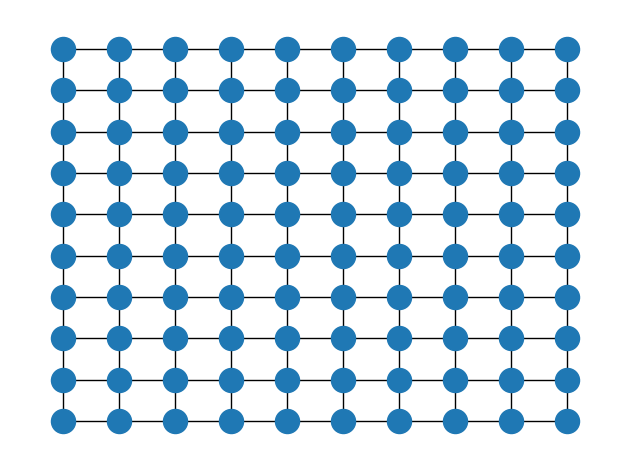

Here is the Python script that generated this plot:
"""
ARC Project
"""

# Imports
import networkx as nx
import matplotlib.pyplot as plt

# Graph
graph = nx.grid_2d_graph(10, 10)


# Visualize graph
pos = {(x,y):(y,-x) for x,y in graph.nodes()}
with plt.ion():
	fig = plt.figure()
	ax = fig.add_subplot(1, 1, 1)
	nx.draw(graph, pos=pos, ax=ax)

	fig.tight_layout()
	plt.show(block = True)
